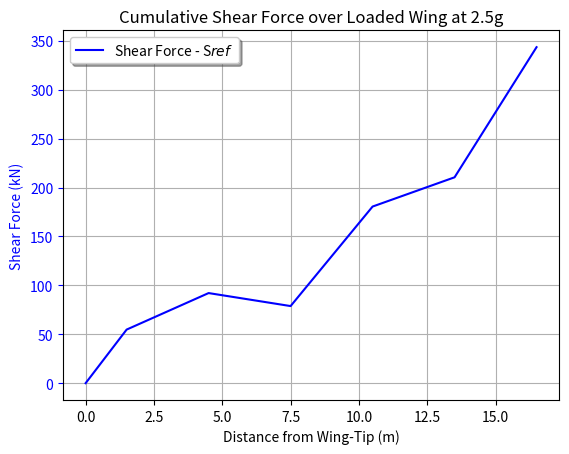

Generate this figure with matplotlib:
import matplotlib.pyplot as plt
import numpy as np

sref = [0, 54.79166667, 92.12934524, 78.83928571, 180.5952381, 210.5059524, 343.5714286]
mref = [0, 93.56666404, 345.8340111, 769.9130264, 1214.661427, 2060.937142, 3012.751853]
tref = [0, 2.312783988, 6.13595752, -215.4845505, -207.5078057, -499.9967706, -486.356065]
wingtipdistance = [0, 1.5, 4.5, 7.5, 10.5, 13.5, 16.5]

# Plot Bending Moment Curve

plt.figure(1)
plt.plot(wingtipdistance, sref, 'b-', label='Shear Force - S$ref$')
plt.xlabel('Distance from Wing-Tip (m)')
plt.ylabel('Shear Force (kN)', color='b')
plt.tick_params('y', colors='b')
plt.legend(loc='upper left', shadow=True)
plt.grid(True)
plt.title("Cumulative Shear Force over Loaded Wing at 2.5g")

plt.show()
